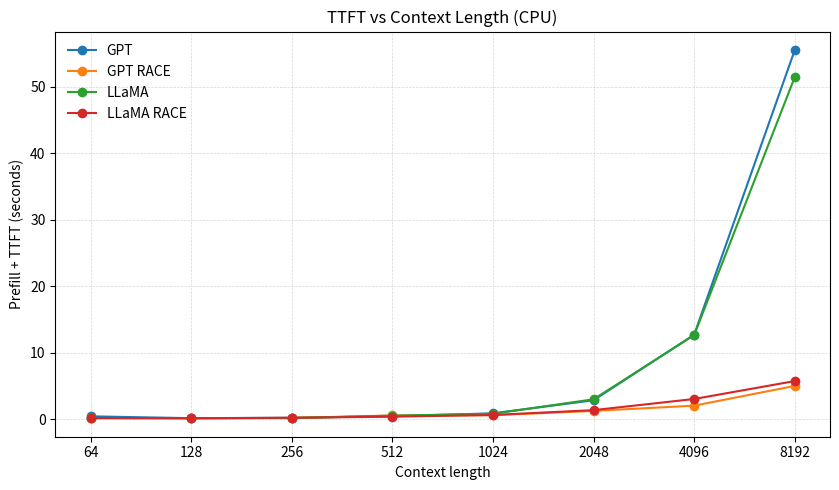

Recreate this plot in Python.
import matplotlib.pyplot as plt
from pathlib import Path

OUTDIR = Path("figures")
OUTDIR.mkdir(parents=True, exist_ok=True)

ctx = [64, 128, 256, 512, 1024, 2048, 4096, 8192]

gpt       = [0.451760, 0.178421, 0.233416, 0.469251, 0.904438, 2.873320, 12.738708, 55.568188]
gpt_race  = [0.183179, 0.162963, 0.200218, 0.585275, 0.625789, 1.267680,  2.060607,  5.028605]
llama     = [0.197150, 0.190494, 0.192757, 0.553539, 0.841397, 3.017533, 12.672846, 51.505827]
llama_race= [0.195418, 0.157178, 0.244296, 0.401589, 0.657038, 1.384594,  3.063767,  5.759868]

fig, ax = plt.subplots(figsize=(8.5, 5))

ax.plot(ctx, gpt,        marker="o", label="GPT")
ax.plot(ctx, gpt_race,   marker="o", label="GPT RACE")
ax.plot(ctx, llama,      marker="o", label="LLaMA")
ax.plot(ctx, llama_race, marker="o", label="LLaMA RACE")

ax.set_xscale("log", base=2)
ax.set_xticks(ctx)
ax.get_xaxis().set_major_formatter(plt.ScalarFormatter())

ax.set_xlabel("Context length")
ax.set_ylabel("Prefill + TTFT (seconds)")
ax.set_title("TTFT vs Context Length (CPU)")
ax.grid(True, which="both", linestyle="--", linewidth=0.5, alpha=0.5)
ax.legend(frameon=False)

fig.tight_layout()
fig.savefig(OUTDIR / "ttft_vs_ctx.pdf", bbox_inches="tight")
fig.savefig(OUTDIR / "ttft_vs_ctx.png", dpi=300, bbox_inches="tight")

plt.show()
plt.close()
